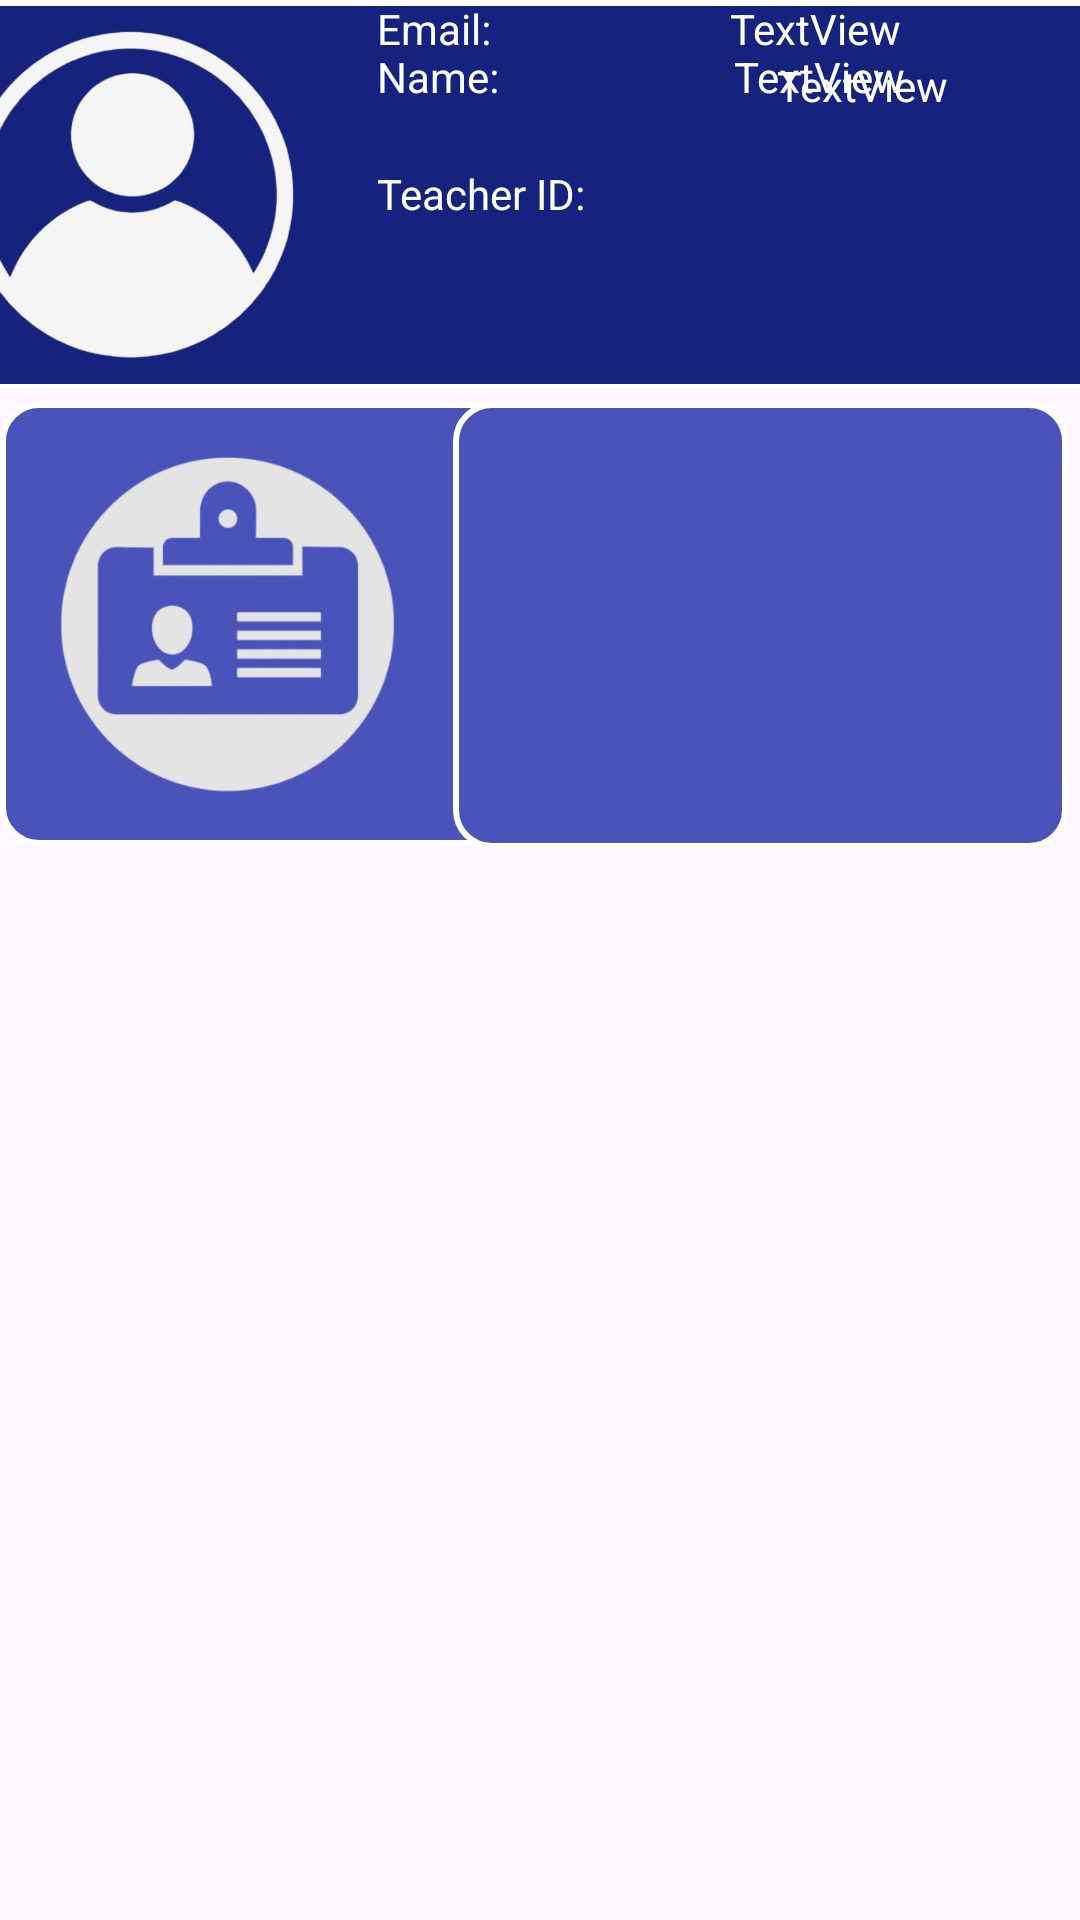

This screen was rendered from an Android layout file. Write that file and the resources it references.
<!-- AndroidManifest.xml: application theme Theme.AttendenceMonitoring -->
<!-- res/layout/activity_teacher_dashboard.xml -->
<?xml version="1.0" encoding="utf-8"?>
<androidx.constraintlayout.widget.ConstraintLayout xmlns:android="http://schemas.android.com/apk/res/android"
    xmlns:app="http://schemas.android.com/apk/res-auto"
    xmlns:tools="http://schemas.android.com/tools"
    android:id="@+id/main"
    android:layout_width="match_parent"
    android:layout_height="match_parent"
    android:background="#00FDFDFD"
    tools:context=".teacher_dashboard">

    <ImageView
        android:id="@+id/imageView2"
        android:layout_width="399dp"
        android:layout_height="130dp"
        app:layout_constraintEnd_toEndOf="parent"
        app:layout_constraintStart_toStartOf="parent"
        app:layout_constraintTop_toTopOf="parent"
        app:srcCompat="@drawable/shape" />

    <TextView
        android:id="@+id/textView23"
        android:layout_width="wrap_content"
        android:layout_height="wrap_content"
        android:layout_marginStart="20dp"
        android:text="Email:"
        android:textColor="#FFFFFF"
        app:layout_constraintStart_toEndOf="@+id/imageView9"
        tools:layout_editor_absoluteY="35dp" />

    <TextView
        android:id="@+id/textView22"
        android:layout_width="wrap_content"
        android:layout_height="wrap_content"
        android:layout_marginStart="20dp"
        android:layout_marginBottom="56dp"
        android:text="Teacher ID:"
        android:textColor="#FFFFFF"
        app:layout_constraintBottom_toBottomOf="@+id/imageView2"
        app:layout_constraintStart_toEndOf="@+id/imageView9" />

    <ImageView
        android:id="@+id/imageView3"
        android:layout_width="205dp"
        android:layout_height="148dp"
        android:layout_marginTop="4dp"
        app:layout_constraintBottom_toBottomOf="parent"
        app:layout_constraintEnd_toStartOf="@+id/imageView8"
        app:layout_constraintHorizontal_bias="0.0"
        app:layout_constraintStart_toStartOf="parent"
        app:layout_constraintTop_toBottomOf="@+id/imageView2"
        app:layout_constraintVertical_bias="0.0"
        app:srcCompat="@drawable/light_cards" />

    <ImageView
        android:id="@+id/imageView8"
        android:layout_width="205dp"
        android:layout_height="149dp"
        android:layout_marginTop="4dp"
        android:layout_marginEnd="4dp"
        app:layout_constraintBottom_toBottomOf="parent"
        app:layout_constraintEnd_toEndOf="parent"
        app:layout_constraintTop_toBottomOf="@+id/imageView2"
        app:layout_constraintVertical_bias="0.0"
        app:srcCompat="@drawable/light_cards" />

    <ImageView
        android:id="@+id/imageView9"
        android:layout_width="125dp"
        android:layout_height="129dp"
        app:layout_constraintBottom_toBottomOf="@+id/imageView2"
        app:layout_constraintStart_toStartOf="@+id/imageView2"
        app:layout_constraintTop_toTopOf="@+id/imageView2"
        app:srcCompat="@drawable/profile" />

    <TextView
        android:id="@+id/textView21"
        android:layout_width="wrap_content"
        android:layout_height="wrap_content"
        android:layout_marginStart="20dp"
        android:layout_marginTop="16dp"
        android:text="Name:"
        android:textColor="#FFFFFF"
        app:layout_constraintStart_toEndOf="@+id/imageView9"
        app:layout_constraintTop_toTopOf="@+id/imageView2" />

    <TextView
        android:id="@+id/textView24"
        android:layout_width="wrap_content"
        android:layout_height="wrap_content"
        android:layout_marginTop="16dp"
        android:text="TextView"
        android:textColor="#FFFFFF"
        app:layout_constraintEnd_toEndOf="@+id/imageView2"
        app:layout_constraintStart_toEndOf="@+id/textView21"
        app:layout_constraintTop_toTopOf="@+id/imageView2" />

    <TextView
        android:id="@+id/textView25"
        android:layout_width="wrap_content"
        android:layout_height="wrap_content"
        android:text="TextView"
        android:textColor="#FFFFFF"
        app:layout_constraintEnd_toEndOf="@+id/imageView2"
        app:layout_constraintStart_toEndOf="@+id/textView23"
        tools:layout_editor_absoluteY="35dp" />

    <TextView
        android:id="@+id/textView26"
        android:layout_width="wrap_content"
        android:layout_height="wrap_content"
        android:text="TextView"
        android:textColor="#FFFFFF"
        app:layout_constraintBottom_toBottomOf="@+id/imageView2"
        app:layout_constraintEnd_toEndOf="@+id/imageView2"
        app:layout_constraintStart_toEndOf="@+id/textView22"
        app:layout_constraintTop_toBottomOf="@+id/textView25"
        app:layout_constraintVertical_bias="0.0" />

    <ImageView
        android:id="@+id/student_list"
        android:layout_width="153dp"
        android:layout_height="124dp"
        app:layout_constraintBottom_toBottomOf="@+id/imageView3"
        app:layout_constraintEnd_toStartOf="@+id/imageView8"
        app:layout_constraintStart_toStartOf="@+id/imageView3"
        app:layout_constraintTop_toTopOf="@+id/imageView3"
        app:srcCompat="@drawable/studentlist_negative" />

    <TextView
        android:id="@+id/Student_List"
        android:layout_width="138dp"
        android:layout_height="114dp"
        app:layout_constraintBottom_toBottomOf="@+id/imageView3"
        app:layout_constraintEnd_toEndOf="@+id/imageView3"
        app:layout_constraintStart_toStartOf="@+id/imageView3"
        app:layout_constraintTop_toTopOf="@+id/imageView3" />

</androidx.constraintlayout.widget.ConstraintLayout>
<!-- resources referenced by this layout -->
<resources>
  <!-- drawable light_cards (drawable) -->
  <?xml version="1.0" encoding="utf-8"?>
  <shape xmlns:android="http://schemas.android.com/apk/res/android"
      android:shape="rectangle">
      <corners android:radius="12dp" /> 
      <stroke
          android:width="2dp"
          android:color="#FFFFFF" /> 
      <solid android:color="#4953BA" /> 
      <padding
          android:left="12dp"
          android:top="8dp"
          android:right="12dp"
          android:bottom="8dp" /> 
  </shape>
  <!-- drawable profile: png bitmap (drawable, 80345 bytes) -->
  <!-- drawable shape (drawable) -->
  <?xml version="1.0" encoding="utf-8"?>
  <shape xmlns:android="http://schemas.android.com/apk/res/android"
      android:shape="rectangle">
      <corners android:radius="12dp" /> 
      <stroke
          android:width="2dp"
          android:color="#FFFFFF" /> 
      <solid android:color="#15237E" /> 
      <padding
          android:left="12dp"
          android:top="8dp"
          android:right="12dp"
          android:bottom="8dp" /> 
  </shape>
  <!-- drawable studentlist_negative: png bitmap (drawable, 67271 bytes) -->
  <style name="Theme.AttendenceMonitoring" parent="Base.Theme.AttendenceMonitoring" />
  <style name="Base.Theme.AttendenceMonitoring" parent="Theme.Material3.DayNight.NoActionBar">
          
          
      </style>
</resources>
